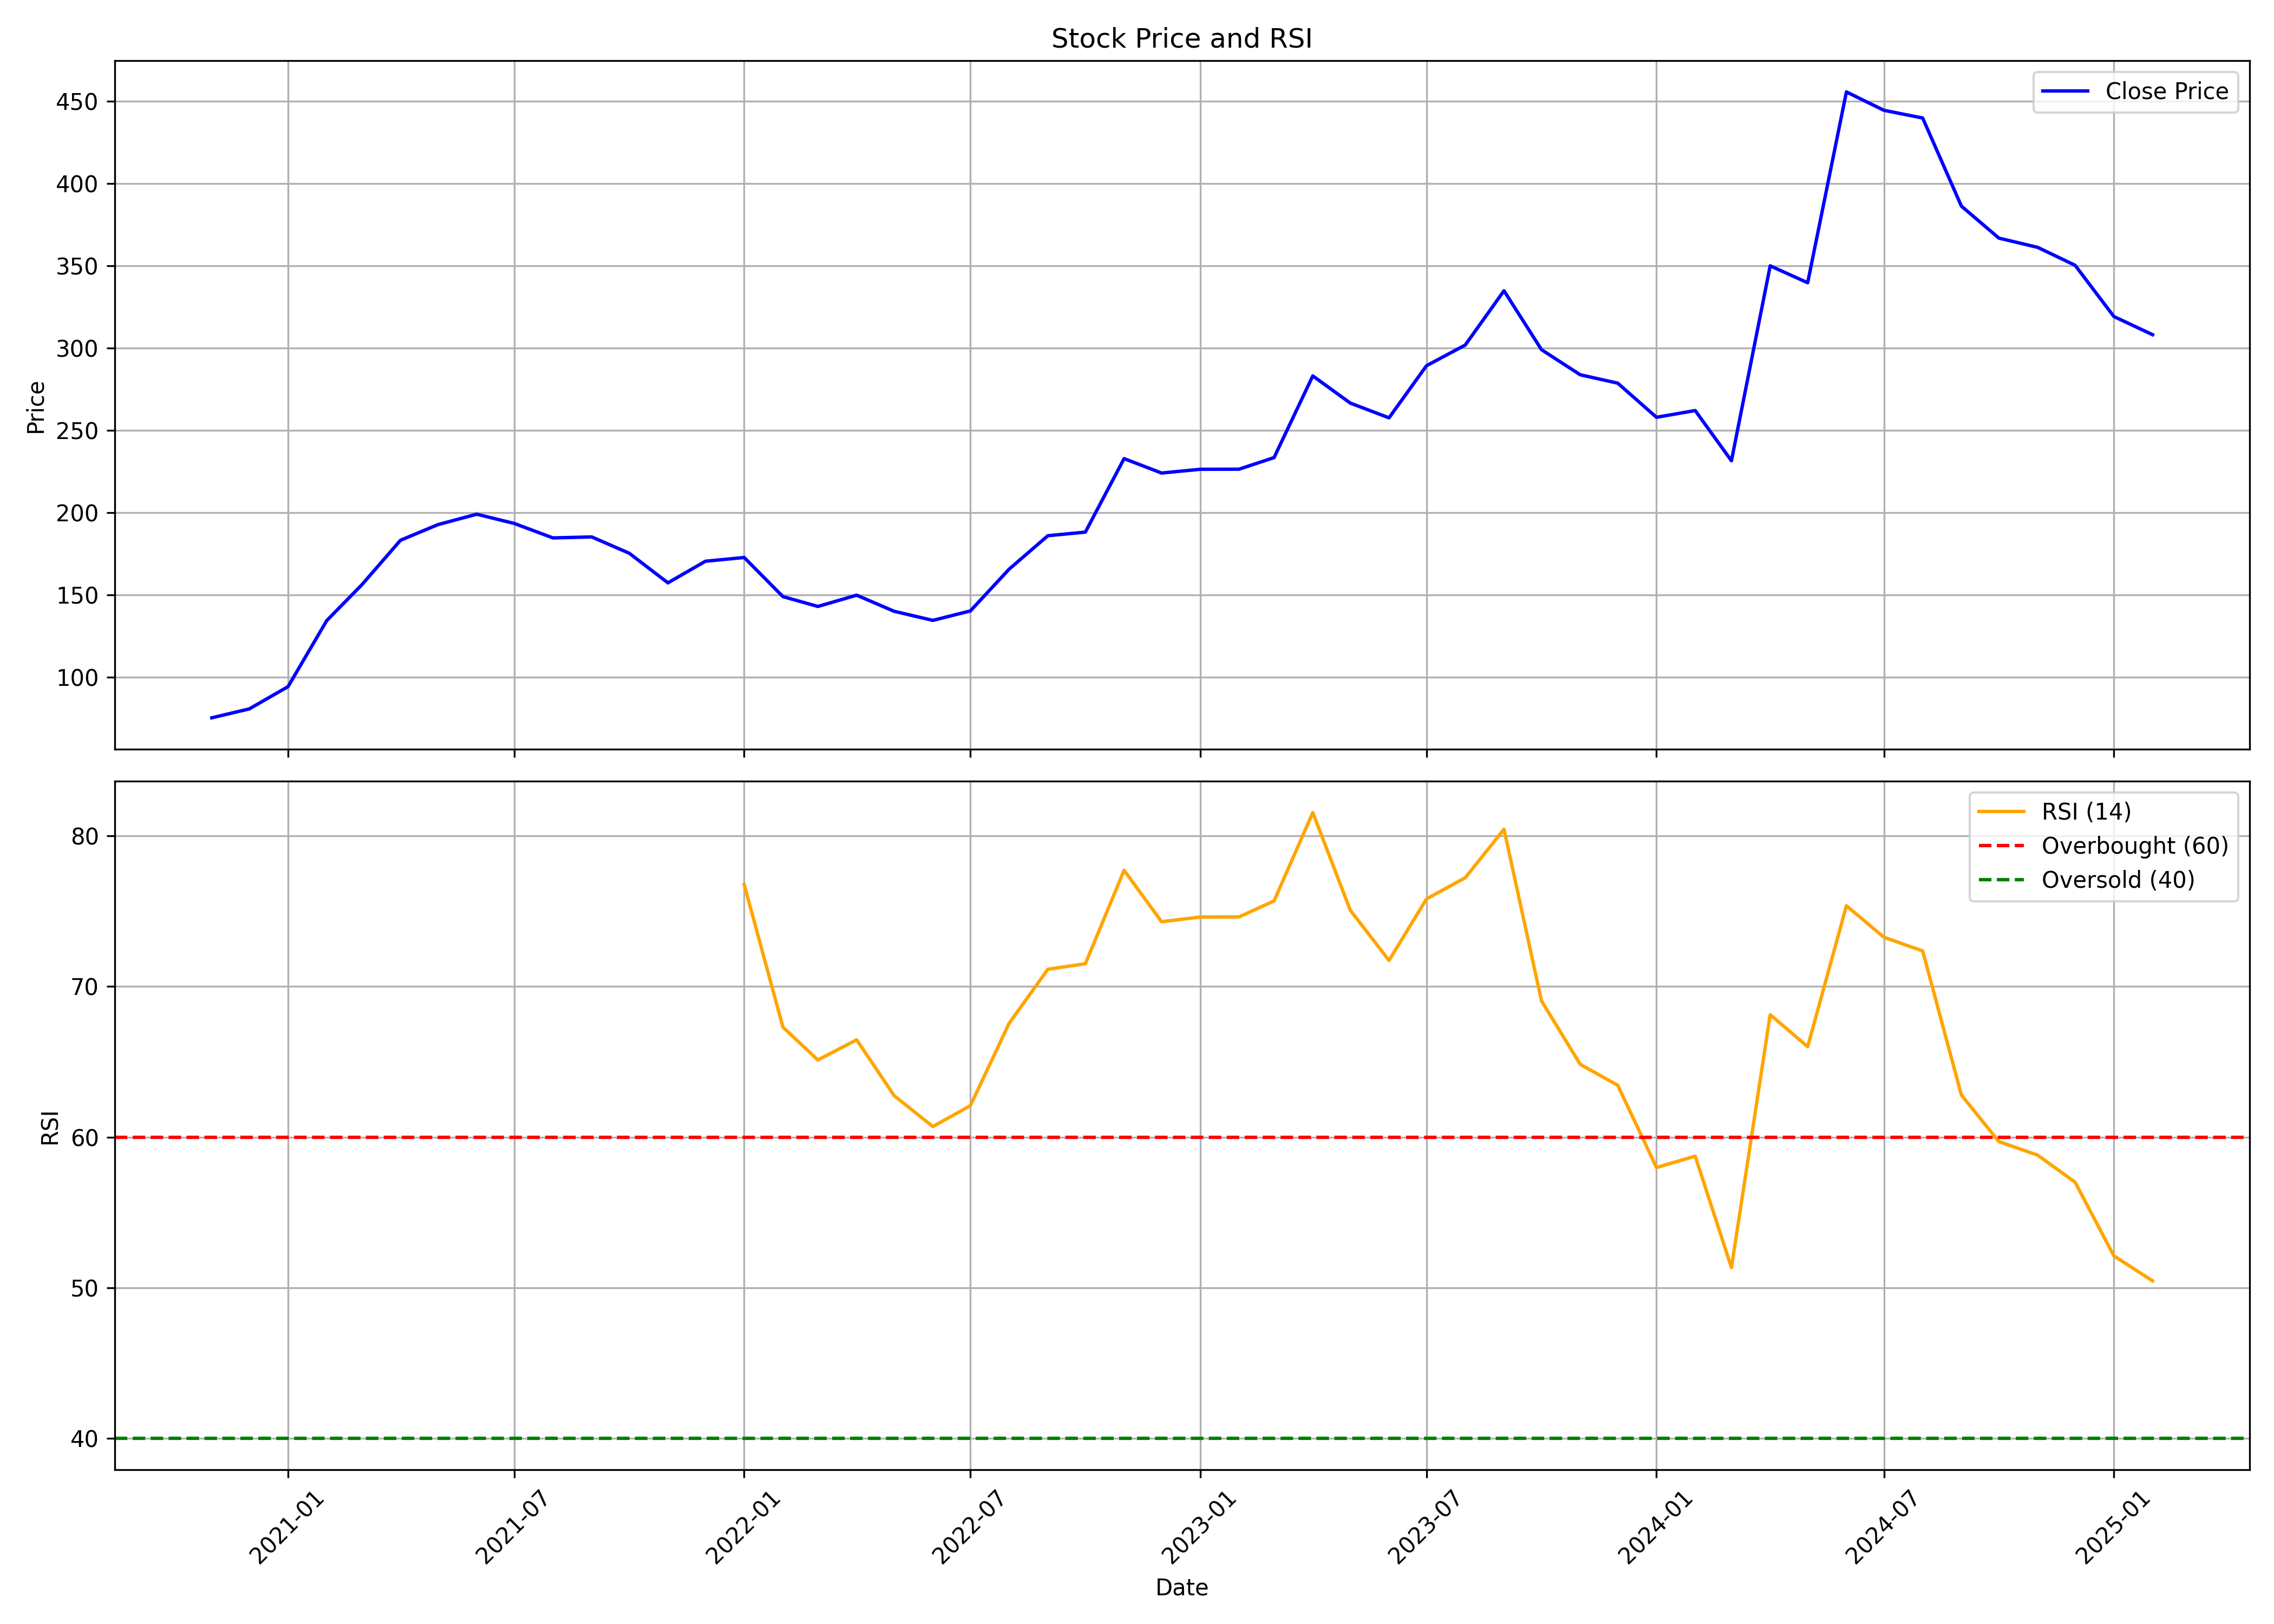

The data file committed next to this chart (first rows):
, date, symbol, open, high, low, close, volume, rsi
0, 2020-11-01, LIKHITHA, 74.71, 83.04, 65.53, 75.45, 6885238, 
1, 2020-12-01, LIKHITHA, 75.91, 84.34, 71.82, 80.86, 9506504, 
2, 2021-01-01, LIKHITHA, 81.79, 104.7, 80.49, 94.38, 14017748, 
3, 2021-02-01, LIKHITHA, 95.02, 146, 94.6, 134.5, 12600110, 
4, 2021-03-01, LIKHITHA, 135.6, 176.1, 134.3, 156.2, 9512708, 
5, 2021-04-01, LIKHITHA, 164.1, 205.2, 162.9, 183.3, 7151670, 
6, 2021-05-01, LIKHITHA, 179.8, 213, 176.8, 192.8, 4907920, 
7, 2021-06-01, LIKHITHA, 193.3, 235.1, 185.2, 199.1, 10668986, 
8, 2021-07-01, LIKHITHA, 200.2, 224.4, 187.9, 193.5, 6580316, 
9, 2021-08-01, LIKHITHA, 191.6, 204.7, 153.8, 184.7, 6236660, 
10, 2021-09-01, LIKHITHA, 191.8, 211.1, 174.3, 185.3, 5661620, 
11, 2021-10-01, LIKHITHA, 180.2, 198.3, 171.7, 175.4, 2563848, 
12, 2021-11-01, LIKHITHA, 175.4, 194.8, 152.6, 157.4, 2069166, 
13, 2021-12-01, LIKHITHA, 161.9, 180.3, 155.3, 170.5, 1536806, 
14, 2022-01-01, LIKHITHA, 181.9, 186.8, 148.7, 172.8, 2785210, 76.76
15, 2022-02-01, LIKHITHA, 174.3, 188.8, 138.4, 149.1, 2460506, 67.3
16, 2022-03-01, LIKHITHA, 149.1, 157.9, 138.9, 143.1, 1724818, 65.12
17, 2022-04-01, LIKHITHA, 143.3, 169.5, 143.3, 149.9, 1426592, 66.46
18, 2022-05-01, LIKHITHA, 149.8, 151.6, 125.6, 140.1, 1779530, 62.75
19, 2022-06-01, LIKHITHA, 141.4, 145.3, 116.9, 134.6, 1571136, 60.7
20, 2022-07-01, LIKHITHA, 134.6, 155.2, 133.7, 140.4, 2771706, 62.09
21, 2022-08-01, LIKHITHA, 140.4, 168, 131.3, 165.7, 5265884, 67.55
22, 2022-09-01, LIKHITHA, 164.6, 187.8, 162.5, 186, 6927334, 71.14
23, 2022-10-01, LIKHITHA, 187.4, 196.7, 175.5, 188.2, 3860822, 71.5
24, 2022-11-01, LIKHITHA, 188.4, 238.9, 186.7, 232.8, 12678222, 77.71
25, 2022-12-01, LIKHITHA, 237.1, 271, 196.3, 224.1, 22836035, 74.29
26, 2023-01-01, LIKHITHA, 225.9, 245.8, 209.3, 226.4, 4008636, 74.61
27, 2023-02-01, LIKHITHA, 228, 266.5, 213.8, 226.4, 6041121, 74.61
28, 2023-03-01, LIKHITHA, 230, 249.8, 222.4, 233.5, 3209316, 75.67
29, 2023-04-01, LIKHITHA, 236.6, 303.4, 234.9, 283.1, 6130292, 81.53
30, 2023-05-01, LIKHITHA, 283.1, 313.2, 260.7, 266.6, 7870371, 75.06
31, 2023-06-01, LIKHITHA, 267.7, 275.6, 248.8, 257.6, 2943395, 71.72
32, 2023-07-01, LIKHITHA, 258.8, 299.7, 248.2, 289.3, 5076253, 75.81
33, 2023-08-01, LIKHITHA, 290.5, 324.7, 264.8, 301.8, 7055191, 77.21
34, 2023-09-01, LIKHITHA, 301.7, 340, 290.5, 334.8, 6180587, 80.43
35, 2023-10-01, LIKHITHA, 336.5, 338.5, 281.1, 299, 2616166, 69.04
36, 2023-11-01, LIKHITHA, 299.9, 325.8, 281, 283.8, 2905564, 64.83
37, 2023-12-01, LIKHITHA, 285.6, 295.9, 276, 278.7, 2908129, 63.44
38, 2024-01-01, LIKHITHA, 280, 290.4, 253.9, 258, 3934889, 57.98
39, 2024-02-01, LIKHITHA, 259.5, 290.8, 248.1, 262, 4516287, 58.74
40, 2024-03-01, LIKHITHA, 264.2, 271.9, 229.3, 231.5, 3016686, 51.34
41, 2024-04-01, LIKHITHA, 234.4, 364.7, 234.4, 349.9, 13603935, 68.13
42, 2024-05-01, LIKHITHA, 349.9, 380.9, 328.8, 339.7, 6591791, 66
43, 2024-06-01, LIKHITHA, 372.6, 495.6, 293.8, 455.5, 15492979, 75.35
44, 2024-07-01, LIKHITHA, 457.3, 492.2, 403.6, 444.4, 6235360, 73.26
45, 2024-08-01, LIKHITHA, 446.4, 464, 374.2, 439.7, 4811886, 72.36
46, 2024-09-01, LIKHITHA, 440.9, 447.1, 374.2, 386.2, 2066592, 62.79
47, 2024-10-01, LIKHITHA, 388.0, 397.0, 338.0, 366.8, 1790493, 59.7
48, 2024-11-01, LIKHITHA, 370.8, 381.8, 331, 361.1, 938775, 58.81
49, 2024-12-01, LIKHITHA, 360.0, 404.3, 345, 350.2, 2667134, 57.01
50, 2025-01-01, LIKHITHA, 350.2, 371.6, 294.0, 319.1, 1399514, 52.12
51, 2025-02-01, LIKHITHA, 308.6, 324.3, 299.0, 308.1, 275684, 50.46
